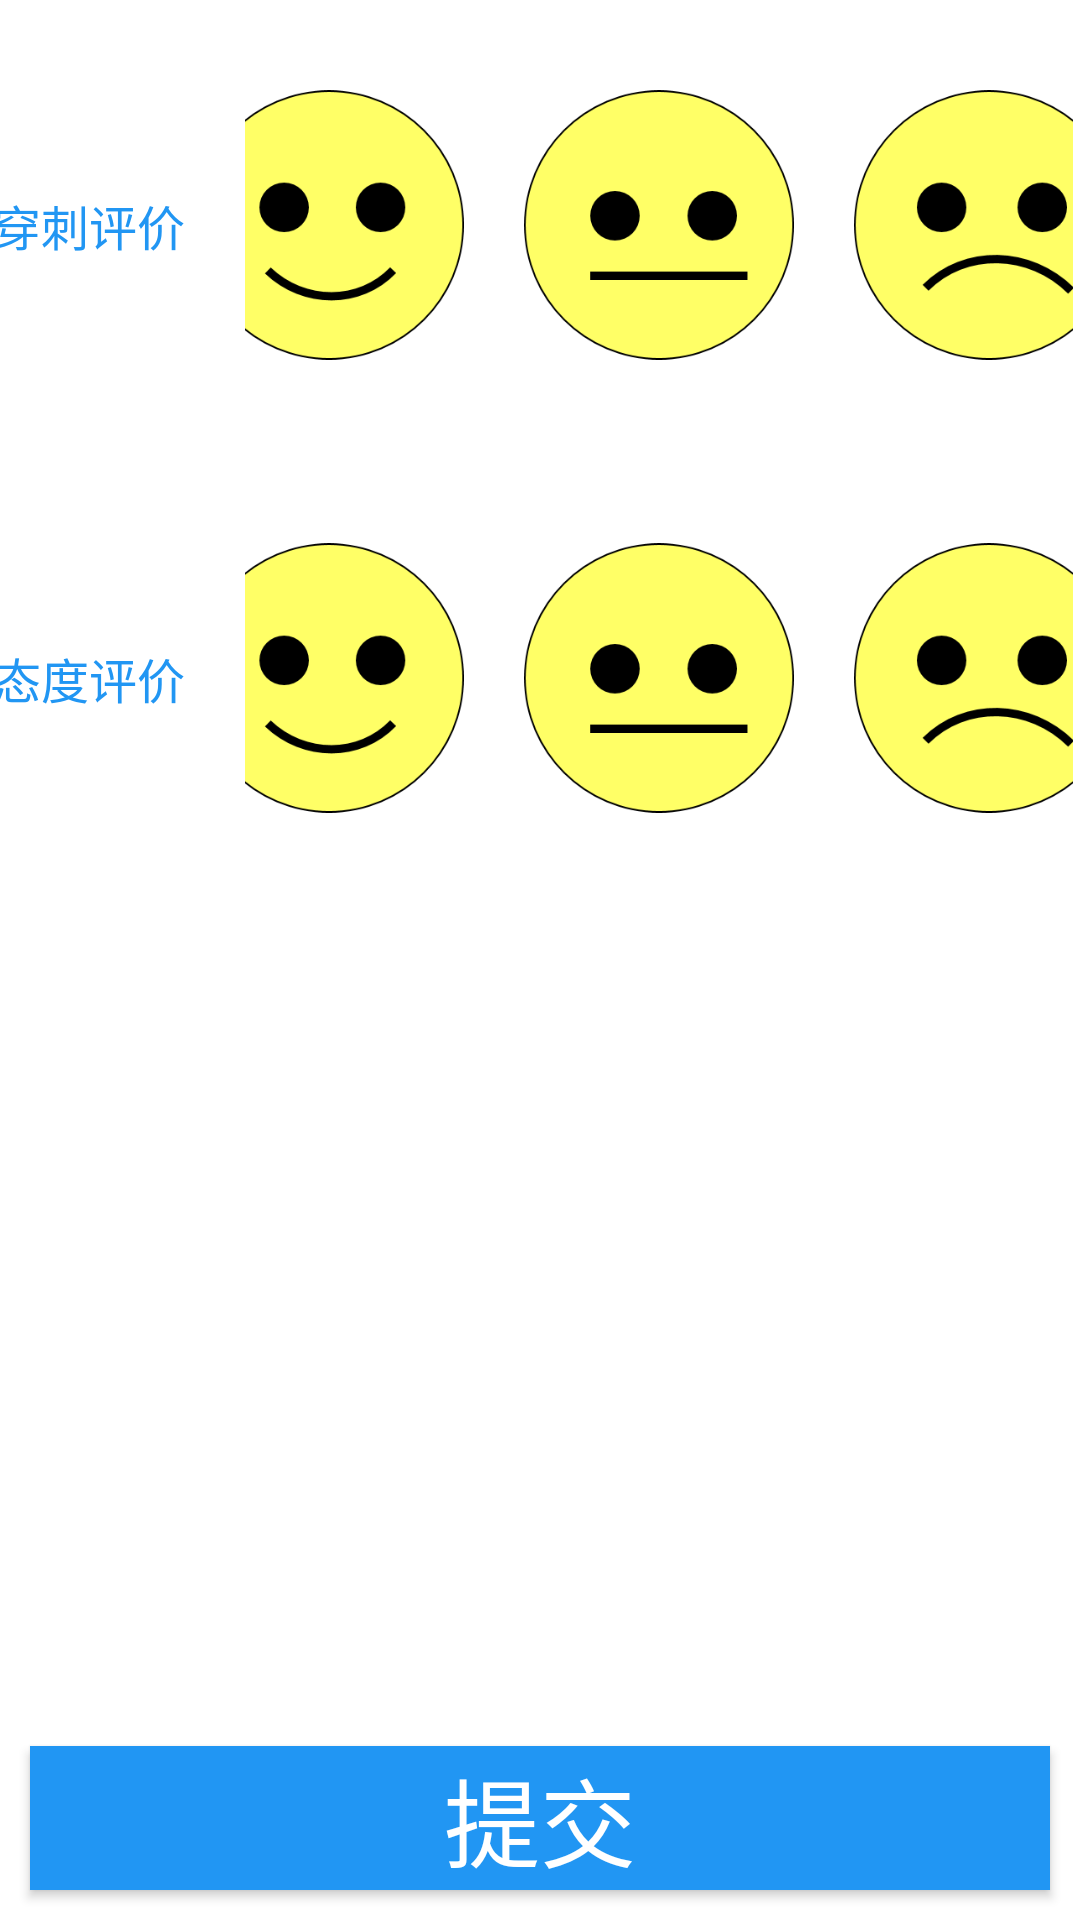

The Android layout XML behind this screen, and the referenced resources:
<!-- AndroidManifest.xml: application theme AppTheme -->
<!-- res/layout/fragment_advice.xml -->
<LinearLayout xmlns:android="http://schemas.android.com/apk/res/android"
    xmlns:tools="http://schemas.android.com/tools"
    android:layout_width="match_parent"
    android:layout_height="match_parent"
    android:background="@color/white"
    android:orientation="vertical"
    tools:context="com.jiaying.mediatablet.fragment.AdviceFragment">

    <LinearLayout
        android:layout_width="match_parent"
        android:layout_height="0dp"
        android:layout_weight="1"
        android:gravity="center"
        android:orientation="horizontal">

        <LinearLayout
            android:id="@+id/ll_suggestion"
            android:layout_width="0dp"
            android:layout_height="match_parent"
            android:layout_weight="1"
            android:orientation="vertical">

            <TextView
                style="@style/txt_blue_small_more"
                android:text="尊敬的献浆员您好:\n您可以对我们提出建议，还可以对我们的服务质量给予评价，对于您的建议和评价我们会及时回复。\n投诉电话：15882323223" />

            <EditText
                android:layout_width="match_parent"
                android:layout_height="0dp"
                android:layout_weight="1"
                android:background="@drawable/edit_grey_bg"
                android:gravity="top|left"
                android:hint="在此写下您的建议或意见"
                android:padding="@dimen/btn_inner_padding" />
        </LinearLayout>

        <View style="@style/horizontal_line_blue_5_style" />
        <LinearLayout
            android:id="@+id/ll_evaluation"
            android:layout_width="400dp"
            android:layout_height="match_parent"
            android:orientation="vertical">

            <LinearLayout
                android:layout_width="match_parent"
                android:layout_height="wrap_content"
                android:background="@color/white"
                android:gravity="center_vertical"
                android:orientation="horizontal"
                android:padding="@dimen/btn_padding">

                <TextView
                    style="@style/txt_blue_style"
                    android:text="穿刺评价" />

                <include layout="@layout/evaluation_item" />
            </LinearLayout>

            <LinearLayout
                android:layout_width="match_parent"
                android:layout_height="wrap_content"
                android:layout_marginTop="@dimen/line_width"
                android:background="@color/white"
                android:gravity="center_vertical"
                android:padding="@dimen/btn_padding">

                <TextView
                    style="@style/txt_blue_style"
                    android:text="态度评价" />

                <include layout="@layout/evaluation_item" />
            </LinearLayout>

        </LinearLayout>
    </LinearLayout>

    <Button
        android:id="@+id/btn_submit"
        style="@style/big_btn_style"
        android:text="提交" />

</LinearLayout>
<!-- res/layout/evaluation_item.xml (included above) -->
<?xml version="1.0" encoding="utf-8"?>
<LinearLayout xmlns:android="http://schemas.android.com/apk/res/android"
    android:layout_width="match_parent"
    android:layout_height="wrap_content"

    android:gravity="center"
    android:orientation="horizontal"
    android:padding="@dimen/btn_margin">

    <ImageView
        android:id="@+id/iv_good"
        android:layout_width="@dimen/face_size"
        android:layout_height="@dimen/face_size"
        android:layout_marginRight="@dimen/btn_margin"
        android:src="@mipmap/good" />

    <ImageView
        android:id="@+id/iv_soso"
        android:layout_width="@dimen/face_size"
        android:layout_height="@dimen/face_size"
        android:layout_marginRight="@dimen/btn_margin"
        android:src="@mipmap/soso" />

    <ImageView
        android:id="@+id/iv_terrible"
        android:layout_width="@dimen/face_size"
        android:layout_height="@dimen/face_size"
        android:src="@mipmap/terrible" />
</LinearLayout>
<!-- resources referenced by this layout -->
<resources>
  <color name="white">#FFFFFF</color>
  <dimen name="btn_inner_padding">5dp</dimen>
  <dimen name="btn_margin">20dp</dimen>
  <dimen name="btn_padding">10dp</dimen>
  <dimen name="face_size">90dp</dimen>
  <dimen name="line_width">1dp</dimen>
  <!-- drawable edit_grey_bg (drawable) -->
  <?xml version="1.0" encoding="utf-8"?>
  <shape xmlns:android="http://schemas.android.com/apk/res/android">
  
      <solid android:color="@color/white"/>
      <stroke
          android:width="0.5dp"
          android:color="@color/txt_grey"/>
  
  </shape>
  <!-- mipmap good: png bitmap (mipmap-xhdpi, 8165 bytes) -->
  <!-- mipmap soso: png bitmap (mipmap-xhdpi, 7220 bytes) -->
  <!-- mipmap terrible: png bitmap (mipmap-xhdpi, 8108 bytes) -->
  <style name="big_btn_style">
          <item name="android:layout_width">match_parent</item>
          <item name="android:layout_height">wrap_content</item>
          <item name="android:layout_margin">10dp</item>
          <item name="android:textColor">@color/white</item>
          <item name="android:background">@drawable/btn_selector</item>
          <item name="android:textSize">@dimen/text_size_midle</item>
      </style>
  <style name="horizontal_line_blue_5_style">
          <item name="android:layout_marginTop">10dp</item>
          <item name="android:layout_marginBottom">10dp</item>
          <item name="android:layout_width">5dp</item>
          <item name="android:layout_height">match_parent</item>
          <item name="android:background">@color/main_color</item>
          <item name="android:layout_marginLeft">5dp</item>
          <item name="android:layout_marginRight">5dp</item>
      </style>
  <style name="txt_blue_small_more">
          <item name="android:layout_width">wrap_content</item>
          <item name="android:layout_height">wrap_content</item>
          <item name="android:textColor">@color/main_color</item>
          <item name="android:textSize">@dimen/text_size_small_more</item>
      </style>
  <style name="txt_blue_style">
          <item name="android:layout_width">wrap_content</item>
          <item name="android:layout_height">wrap_content</item>
          <item name="android:textColor">@color/main_color</item>
  
          <item name="android:textSize">@dimen/text_size_subheading</item>
      </style>
  <style name="AppTheme" parent="Theme.AppCompat.Light.DarkActionBar">
          
          <item name="colorPrimary">@color/colorPrimary</item>
          <item name="colorPrimaryDark">@color/colorPrimaryDark</item>
          <item name="colorAccent">@color/colorAccent</item>
      </style>
  <color name="txt_grey">#BDBDBD</color>
  <!-- drawable btn_selector (drawable) -->
  <?xml version="1.0" encoding="utf-8"?>
  <selector xmlns:android="http://schemas.android.com/apk/res/android">
  
      <item android:state_pressed="true" android:drawable="@color/main_color_press"/>
  
      <item android:state_enabled="false" android:drawable="@color/txt_grey"/>
  
      <item android:drawable="@color/main_color"/>
  </selector>
  <dimen name="text_size_midle">32dp</dimen>
  <color name="main_color">#FF2196F3</color>
  <dimen name="text_size_small_more">20dp</dimen>
  <dimen name="text_size_subheading">16sp</dimen>
  <color name="colorPrimary">#3F51B5</color>
  <color name="colorPrimaryDark">#303F9F</color>
  <color name="colorAccent">#FF4081</color>
  <color name="main_color_press">#822196F3</color>
</resources>
